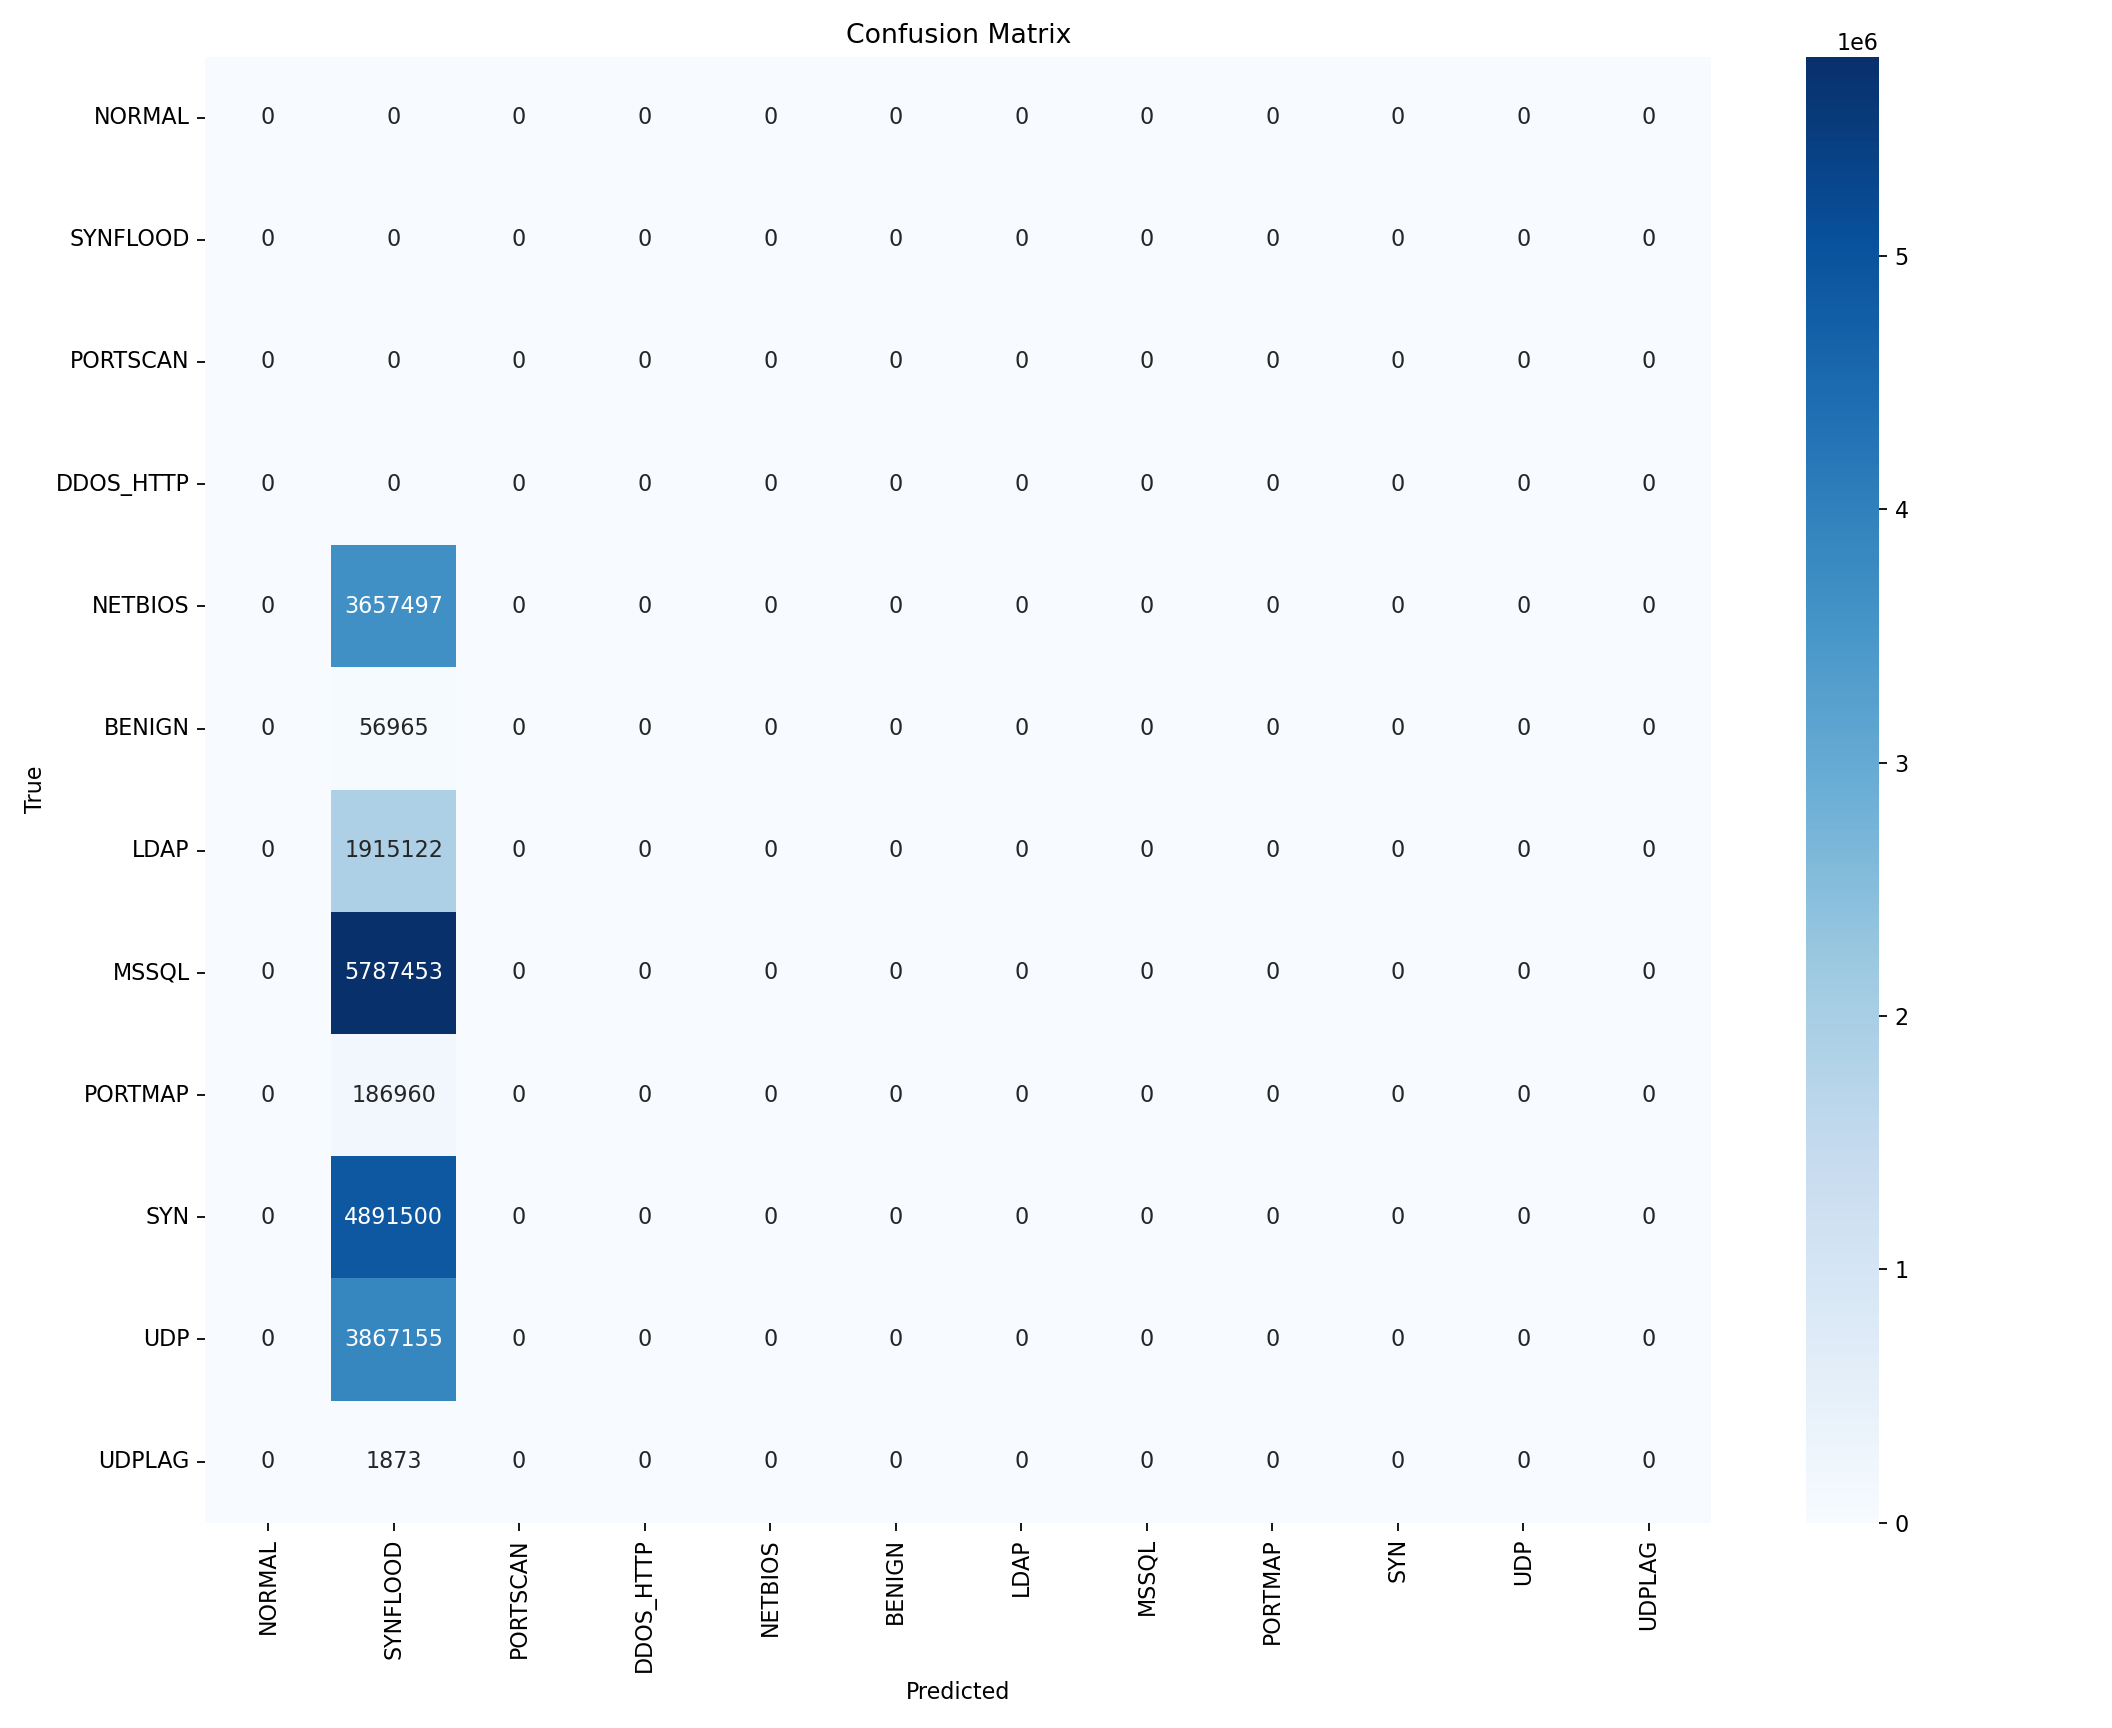

The table this chart was drawn from, first rows:
, NORMAL, SYNFLOOD, PORTSCAN, DDOS_HTTP, NETBIOS, BENIGN, LDAP, MSSQL, PORTMAP, SYN, UDP, UDPLAG
NORMAL, 0, 0, 0, 0, 0, 0, 0, 0, 0, 0, 0, 0
SYNFLOOD, 0, 0, 0, 0, 0, 0, 0, 0, 0, 0, 0, 0
PORTSCAN, 0, 0, 0, 0, 0, 0, 0, 0, 0, 0, 0, 0
DDOS_HTTP, 0, 0, 0, 0, 0, 0, 0, 0, 0, 0, 0, 0
NETBIOS, 0, 3657497, 0, 0, 0, 0, 0, 0, 0, 0, 0, 0
BENIGN, 0, 56965, 0, 0, 0, 0, 0, 0, 0, 0, 0, 0
LDAP, 0, 1915122, 0, 0, 0, 0, 0, 0, 0, 0, 0, 0
MSSQL, 0, 5787453, 0, 0, 0, 0, 0, 0, 0, 0, 0, 0
PORTMAP, 0, 186960, 0, 0, 0, 0, 0, 0, 0, 0, 0, 0
SYN, 0, 4891500, 0, 0, 0, 0, 0, 0, 0, 0, 0, 0
UDP, 0, 3867155, 0, 0, 0, 0, 0, 0, 0, 0, 0, 0
UDPLAG, 0, 1873, 0, 0, 0, 0, 0, 0, 0, 0, 0, 0
